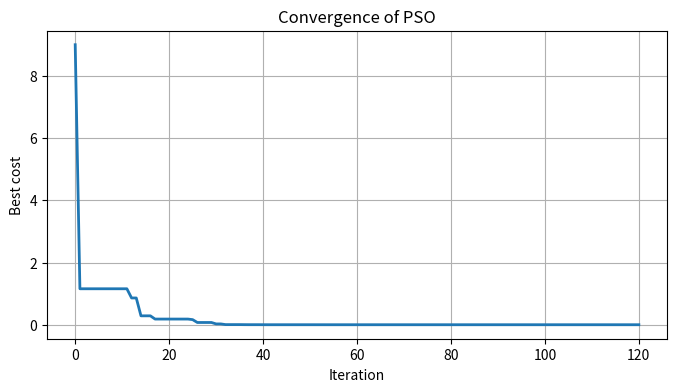
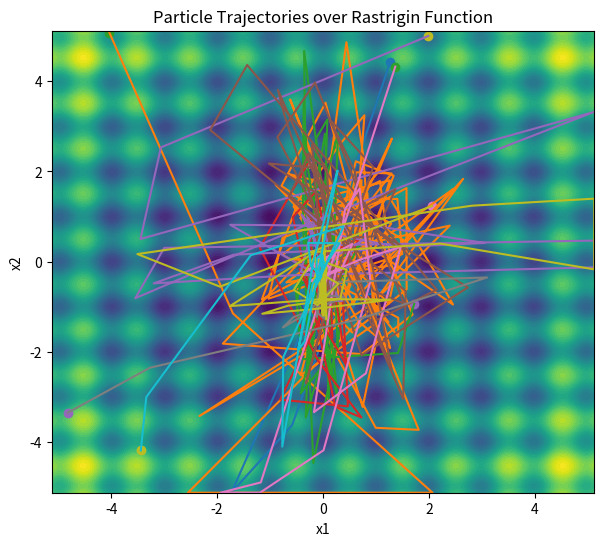

The matplotlib source for these figures, in order:
import numpy as np
import matplotlib.pyplot as plt
import pandas as pd


class PSO:
    def __init__(self, func, dim, n_particles=30, iters=100,
                 w=0.7, c1=1.5, c2=1.5, bounds=None):
        self.func = func
        self.dim = dim
        self.n_particles = n_particles
        self.iters = iters
        self.w = w
        self.c1 = c1
        self.c2 = c2
        self.bounds = bounds if bounds is not None else [(-5.12, 5.12)] * dim

        self.pos = np.array([
            np.random.uniform(low=b[0], high=b[1], size=n_particles)
            for b in self.bounds
        ]).T

        self.vel = np.zeros_like(self.pos)

        self.pbest_pos = self.pos.copy()
        self.pbest_cost = np.array([self.func(p) for p in self.pos])

        best_idx = np.argmin(self.pbest_cost)
        self.gbest_pos = self.pbest_pos[best_idx].copy()
        self.gbest_cost = self.pbest_cost[best_idx]

        self.gbest_history = [self.gbest_cost]
        self.trajectories = [self.pos.copy()]

    def step(self):
        r1 = np.random.rand(self.n_particles, self.dim)
        r2 = np.random.rand(self.n_particles, self.dim)

        cognitive = self.c1 * r1 * (self.pbest_pos - self.pos)
        social = self.c2 * r2 * (self.gbest_pos - self.pos)

        self.vel = self.w * self.vel + cognitive + social
        self.pos += self.vel

        for d in range(self.dim):
            low, high = self.bounds[d]
            self.pos[:, d] = np.clip(self.pos[:, d], low, high)

        costs = np.array([self.func(p) for p in self.pos])

        mask = costs < self.pbest_cost
        self.pbest_cost[mask] = costs[mask]
        self.pbest_pos[mask] = self.pos[mask]


        best_idx = np.argmin(self.pbest_cost)
        if self.pbest_cost[best_idx] < self.gbest_cost:
            self.gbest_cost = self.pbest_cost[best_idx]
            self.gbest_pos = self.pbest_pos[best_idx].copy()

        self.gbest_history.append(self.gbest_cost)
        self.trajectories.append(self.pos.copy())

    def optimize(self):
        for _ in range(self.iters):
            self.step()
        return self.gbest_pos, self.gbest_cost


def rastrigin(x):
    A = 10
    x = np.asarray(x)
    return A * x.size + np.sum(x**2 - A * np.cos(2 * np.pi * x))


dim = 2
pso = PSO(
    func=rastrigin,
    dim=dim,
    n_particles=40,
    iters=120,
    w=0.72,
    c1=1.5,
    c2=1.5,
    bounds=[(-5.12, 5.12)] * dim
)

best_pos, best_cost = pso.optimize()

print("Best position:", best_pos)
print("Best cost:", best_cost)


plt.figure(figsize=(8, 4))
plt.plot(pso.gbest_history, linewidth=2)
plt.title("Convergence of PSO")
plt.xlabel("Iteration")
plt.ylabel("Best cost")
plt.grid(True)
plt.show()


x = np.linspace(-5.12, 5.12, 200)
y = np.linspace(-5.12, 5.12, 200)
X, Y = np.meshgrid(x, y)
Z = np.array([rastrigin([xx, yy]) for xx, yy in zip(X.ravel(), Y.ravel())])
Z = Z.reshape(X.shape)

plt.figure(figsize=(7, 6))
plt.contourf(X, Y, Z, levels=50, cmap="viridis")

num_to_plot = min(10, pso.n_particles)
for i in range(num_to_plot):
    traj = np.array([pos[i] for pos in pso.trajectories])
    plt.plot(traj[:, 0], traj[:, 1])
    plt.scatter(traj[0, 0], traj[0, 1], marker='o')
    plt.scatter(traj[-1, 0], traj[-1, 1], marker='x')

plt.title("Particle Trajectories over Rastrigin Function")
plt.xlabel("x1")
plt.ylabel("x2")
plt.show()


final_positions = pso.trajectories[-1]
final_costs = np.array([rastrigin(p) for p in final_positions])

df = pd.DataFrame({
    "x1": final_positions[:, 0],
    "x2": final_positions[:, 1],
    "cost": final_costs
}).sort_values("cost")

print(df.head(10))
